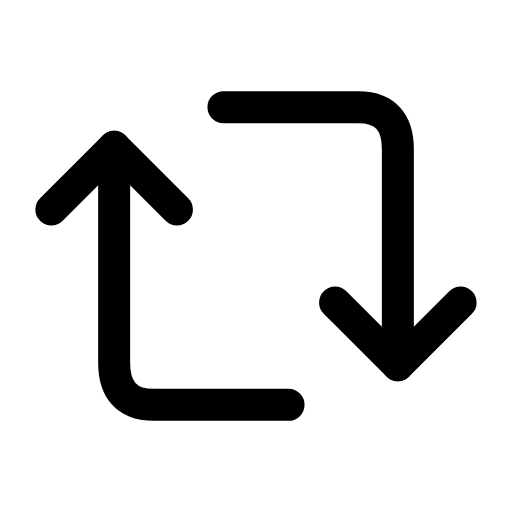
t = 0.00 s
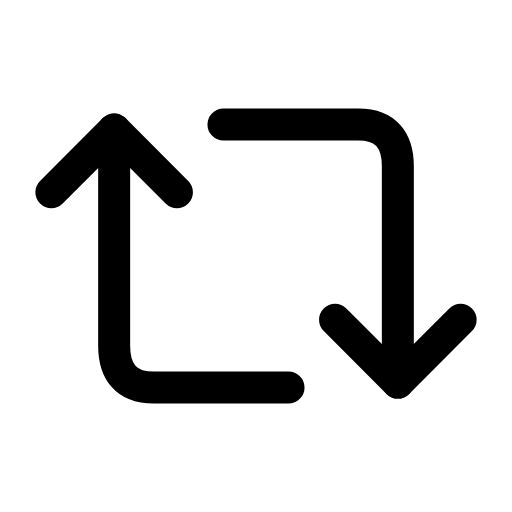
t = 0.31 s
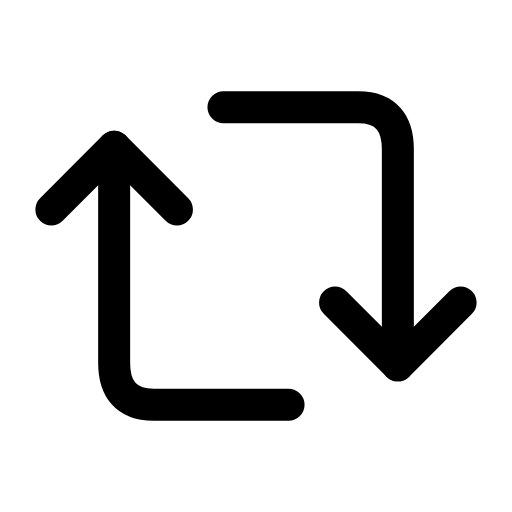
t = 0.63 s
t = 0.93 s: frame unchanged from t = 0.00 s, image omitted
t = 1.25 s: frame unchanged from t = 0.00 s, image omitted
t = 1.58 s: frame unchanged from t = 0.00 s, image omitted

The animated SVG that drew these frames (rendered in a browser with its animation timeline set to each time). Animation: 2 SMIL elements (animateTransform=2); one cycle of 1.90 s, repeats indefinitely.

<svg xmlns="http://www.w3.org/2000/svg" width="24" height="24" viewBox="0 0 24 24" fill="none"><g transform="translate(-1.08 -1.08) scale(1.09)"><g><animateTransform attributeName="transform" type="translate" values="0 0;0 0;0 -0.9;0 0;0 0;0 0;0 0;0 -0.9;0 0;0 0;0 0" keyTimes="0;0.135;0.2475;0.36;0.45;0.6;0.66;0.735;0.81;0.9;1" dur="1.9s" repeatCount="indefinite" calcMode="spline" keySplines="0.16 1 0.3 1;0.16 1 0.3 1;0.16 1 0.3 1;0.16 1 0.3 1;0.16 1 0.3 1;0.16 1 0.3 1;0.16 1 0.3 1;0.16 1 0.3 1;0.16 1 0.3 1;0.16 1 0.3 1"/><path stroke="currentColor" stroke-width="1.376" stroke-linecap="round" stroke-linejoin="round" fill="none" d="M13.4 18.4L7.6 18.4C6.4 18.4 5.9 17.7 5.9 16.6L5.9 7.3"></path><path stroke="currentColor" stroke-width="1.376" stroke-linecap="round" stroke-linejoin="round" fill="none" d="M3.2 10L5.9 7.3L8.6 10"></path></g><g><animateTransform attributeName="transform" type="translate" values="0 0;0 0;0 0.9;0 0;0 0;0 0;0 0;0 0.9;0 0;0 0;0 0" keyTimes="0;0.135;0.2475;0.36;0.45;0.6;0.66;0.735;0.81;0.9;1" dur="1.9s" repeatCount="indefinite" calcMode="spline" keySplines="0.16 1 0.3 1;0.16 1 0.3 1;0.16 1 0.3 1;0.16 1 0.3 1;0.16 1 0.3 1;0.16 1 0.3 1;0.16 1 0.3 1;0.16 1 0.3 1;0.16 1 0.3 1;0.16 1 0.3 1"/><path stroke="currentColor" stroke-width="1.376" stroke-linecap="round" stroke-linejoin="round" fill="none" d="M10.6 5.6L16.4 5.6C17.6 5.6 18.1 6.3 18.1 7.4L18.1 16.7"></path><path stroke="currentColor" stroke-width="1.376" stroke-linecap="round" stroke-linejoin="round" fill="none" d="M15.4 14L18.1 16.7L20.8 14"></path></g></g></svg>
